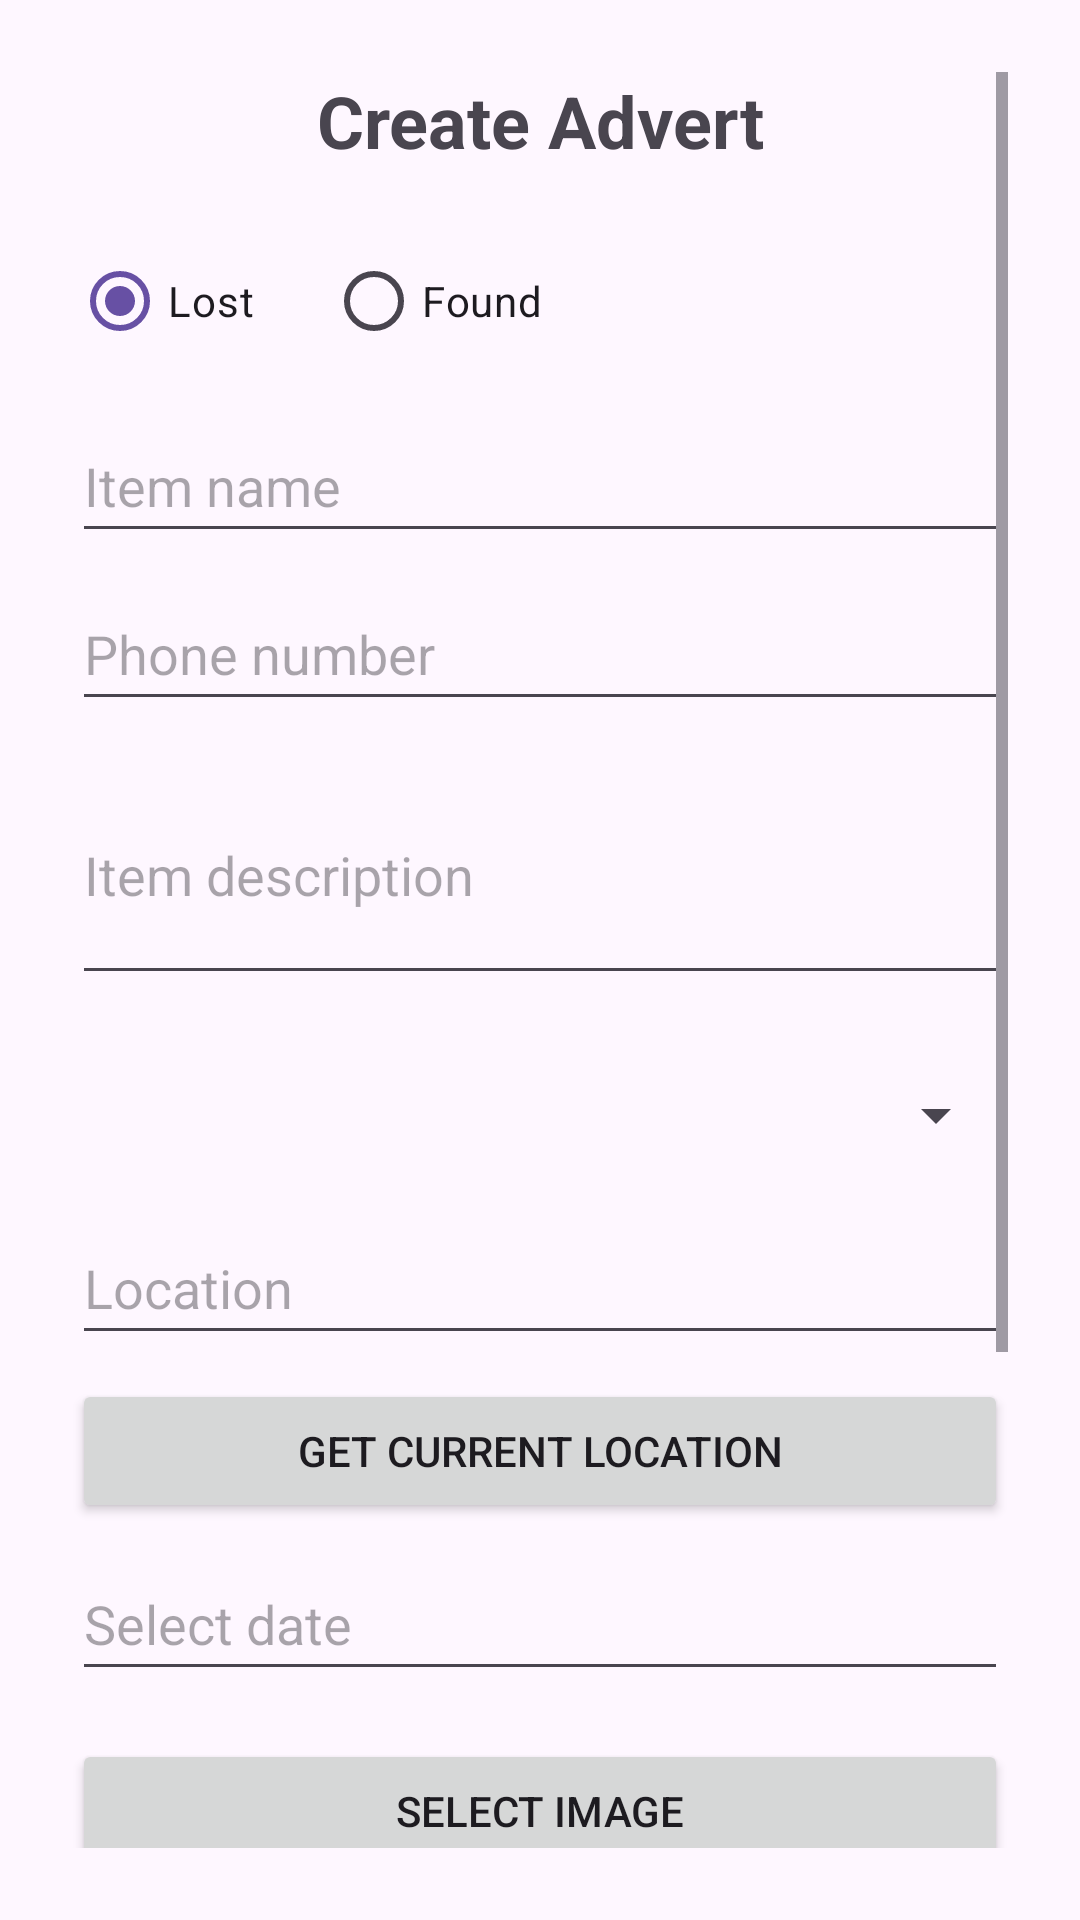

Layout XML and referenced resources for this Android screen:
<!-- AndroidManifest.xml: application theme Theme.SIT708_71P -->
<!-- res/layout/activity_create_advert.xml -->
<?xml version="1.0" encoding="utf-8"?>
<ScrollView xmlns:android="http://schemas.android.com/apk/res/android"
    android:id="@+id/main"
    android:layout_width="match_parent"
    android:layout_height="match_parent"
    android:padding="24dp">

    <LinearLayout
        android:layout_width="match_parent"
        android:layout_height="wrap_content"
        android:orientation="vertical">

        <TextView
            android:layout_width="match_parent"
            android:layout_height="wrap_content"
            android:text="Create Advert"
            android:textSize="24sp"
            android:textStyle="bold"
            android:gravity="center"
            android:layout_marginBottom="20dp" />

        <RadioGroup
            android:id="@+id/postTypeGroup"
            android:layout_width="match_parent"
            android:layout_height="wrap_content"
            android:orientation="horizontal">

            <RadioButton
                android:id="@+id/radioLost"
                android:layout_width="wrap_content"
                android:layout_height="wrap_content"
                android:text="Lost"
                android:checked="true" />

            <RadioButton
                android:id="@+id/radioFound"
                android:layout_width="wrap_content"
                android:layout_height="wrap_content"
                android:text="Found"
                android:layout_marginStart="24dp" />

        </RadioGroup>

        <EditText
            android:id="@+id/editName"
            android:layout_width="match_parent"
            android:layout_height="wrap_content"
            android:layout_marginTop="12dp"
            android:hint="Item name"
            android:inputType="textPersonName"
            android:minHeight="48dp" />

        <EditText
            android:id="@+id/editPhone"
            android:layout_width="match_parent"
            android:layout_height="wrap_content"
            android:layout_marginTop="8dp"
            android:hint="Phone number"
            android:inputType="phone"
            android:minHeight="48dp" />

        <EditText
            android:id="@+id/editDescription"
            android:layout_width="match_parent"
            android:layout_height="wrap_content"
            android:hint="Item description"
            android:inputType="textMultiLine"
            android:minLines="3"
            android:layout_marginTop="8dp" />

        <Spinner
            android:id="@+id/categorySpinner"
            android:layout_width="match_parent"
            android:layout_height="wrap_content"
            android:layout_marginTop="16dp"
            android:minHeight="48dp" />

        <EditText
            android:id="@+id/editLocation"
            android:layout_width="match_parent"
            android:layout_height="wrap_content"
            android:layout_marginTop="8dp"
            android:hint="Location"
            android:focusable="false"
            android:clickable="true"
            android:inputType="none"

            android:minHeight="48dp" />

        <Button
            android:id="@+id/btnGetCurrentLocation"
            android:layout_width="match_parent"
            android:layout_height="wrap_content"
            android:text="GET CURRENT LOCATION"
            android:textAllCaps="false"
            android:layout_marginTop="8dp" />

        <EditText
            android:id="@+id/editDate"
            android:layout_width="match_parent"
            android:layout_height="wrap_content"
            android:layout_marginTop="8dp"
            android:clickable="true"
            android:focusable="false"
            android:hint="Select date"
            android:inputType="none"
            android:minHeight="48dp" />

        <Button
            android:id="@+id/btnSelectImage"
            android:layout_width="match_parent"
            android:layout_height="wrap_content"
            android:text="Select Image"
            android:layout_marginTop="16dp" />

        <ImageView
            android:id="@+id/imagePreview"
            android:layout_width="match_parent"
            android:layout_height="180dp"
            android:layout_marginTop="12dp"
            android:scaleType="centerCrop"
            android:background="#DDDDDD" />

        <Button
            android:id="@+id/btnSaveAdvert"
            android:layout_width="match_parent"
            android:layout_height="wrap_content"
            android:text="Save Advert"
            android:layout_marginTop="20dp" />

    </LinearLayout>

</ScrollView>
<!-- resources referenced by this layout -->
<resources>
  <style name="Theme.SIT708_71P" parent="Base.Theme.SIT708_71P" />
  <style name="Base.Theme.SIT708_71P" parent="Theme.Material3.DayNight.NoActionBar">
          
          
      </style>
</resources>
